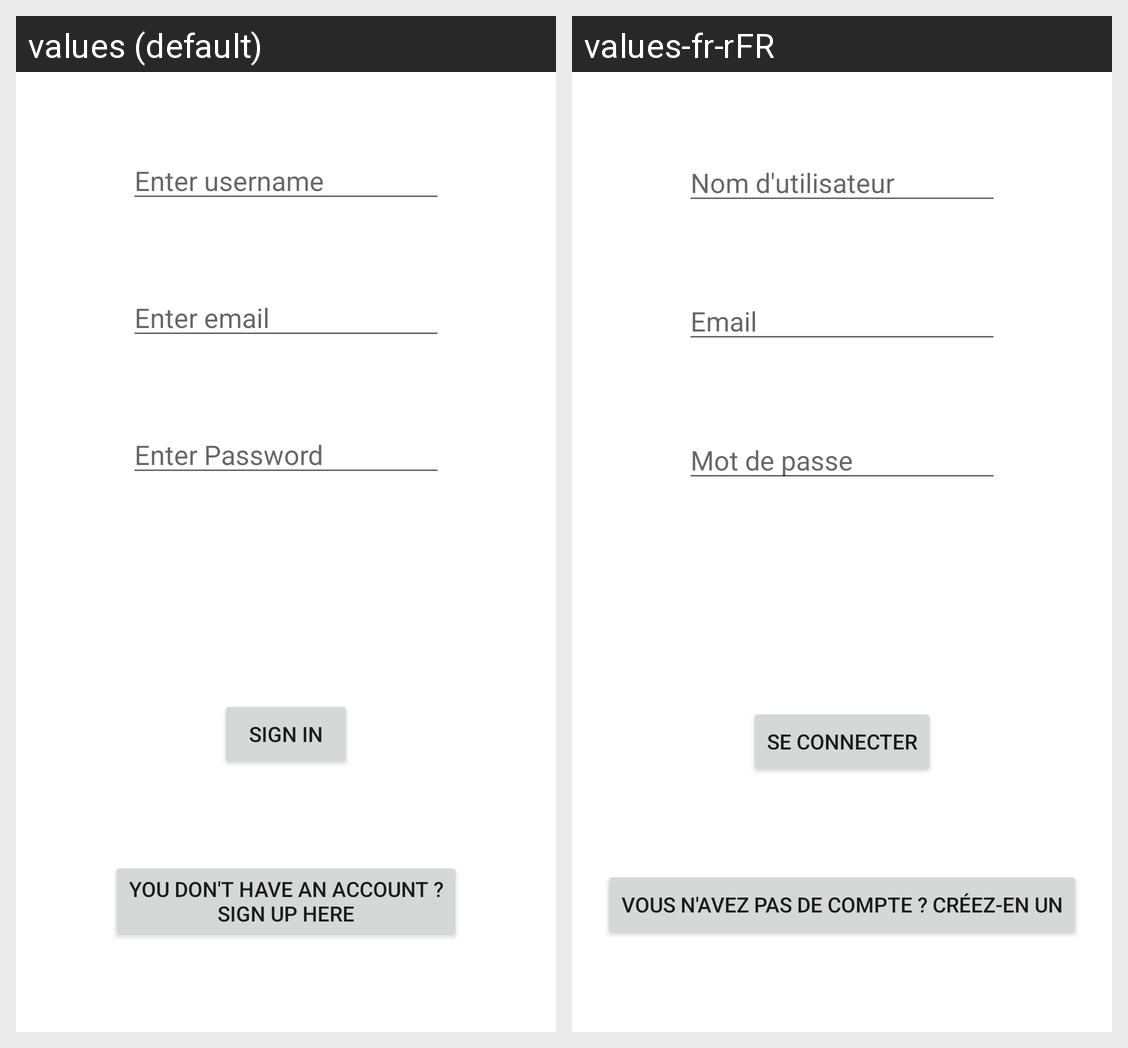

Strings drawn on this Android screen and how each of the app's shown locales translates them:
Android screen res/layout/activity_sign_in.xml rendered under 2 locales, left to right: values (default), values-fr-rFR. Device: Nexus 5 (rendered at 1080×1920; each locale shown at half size, 540×960, under a caption strip naming it); theme Theme.TimeWork.
Strings drawn on this screen, with the default value and each locale's value (text and hints the layout hard-codes, and strings that could not be matched under every locale, appear in the picture but are not listed):

enter_name
  values: Enter username
  values-fr-rFR: Nom d'utilisateur

enter_password
  values: Enter Password
  values-fr-rFR: Mot de passe

enter_email
  values: Enter email
  values-fr-rFR: Email

sign_in_button
  values: Sign In
  values-fr-rFR: Se connecter

sign_up_text
  values: You don't have an account ?
      Sign Up Here
  values-fr-rFR: Vous n'avez pas de compte ? Créez-en un
